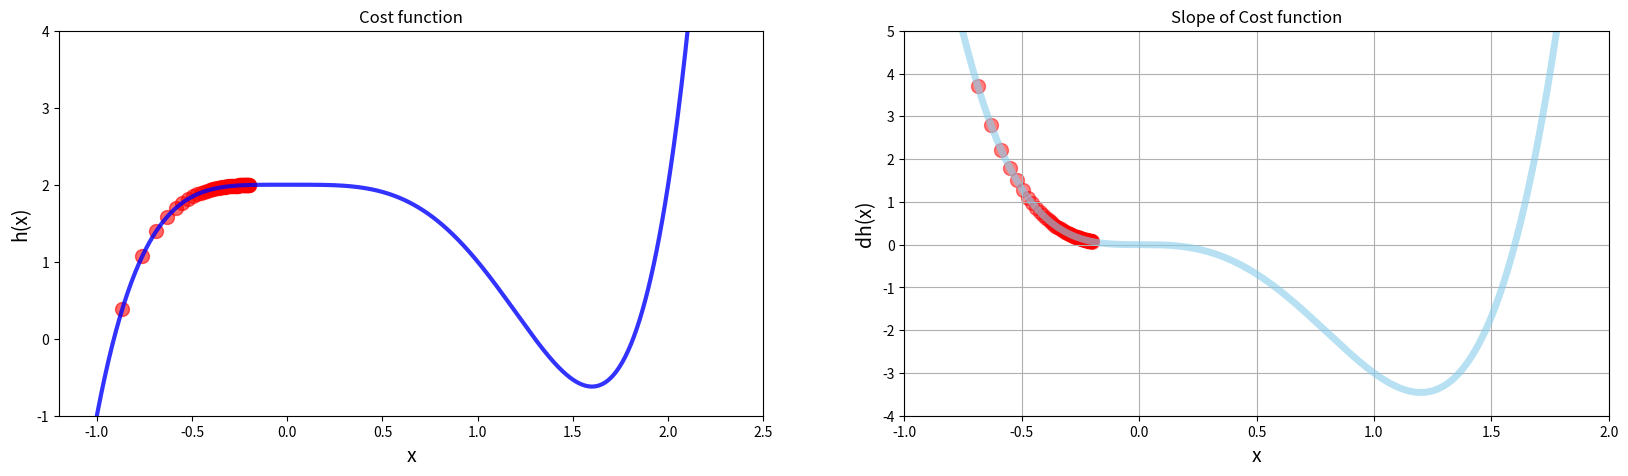

This figure's Python source:
"""
# Author: Jose P. Leitao
# 2024-11-23
# This program is used to trainning IA with Python
# based on "Complete Data Science & Machine Learning Bootcamp - Python 3" Course
# Lesson 4.9
# Objective: Divergence, Overflow and Python Tuples
"""

# Import section
from os import system, name
import matplotlib as mplt
import matplotlib.pyplot as plt
import numpy as np

# Hide the toolbar when showing the figure
mplt.rcParams["toolbar"] = "None"


# define our clear function
def clear():
    """Clear screen"""
    # for windows
    if name == "nt":
        _ = system("cls")
    # for mac and linux(here, os.name is 'posix')
    else:
        _ = system("clear")


# Another cost function h(x)= X⁵ - 2x⁴ + 2
def h(x):
    """Cost function"""
    return x**5 - 2*x**4 + 2


# Define the derivative of h(x) as dh(x):
def dh(x):
    """Derivative function"""
    return 5*x**4 - 8*x**3

# Gradient Descend as Python Funtion
def gradient_descent(derivative_func, initial_guess, multiplier=0.02,
                     precision=0.001, max_iter=300):
    """
    Gradient Descent function
    default value for multiplier is 0.02
    default value for precision is 0.0001
    default value for max_iter is 300
    """
    new_x = initial_guess  # first guess
    x_list = [new_x]
    slope_list = [derivative_func(new_x)]

    for _ in range(max_iter):
        previous_x = new_x
        gradient = derivative_func(previous_x)
        new_x = previous_x - multiplier * gradient

        x_list.append(new_x)
        slope_list.append(derivative_func(new_x))
        step_size = abs(new_x - previous_x)

        if step_size < precision:
            break
    return new_x, x_list, slope_list


# main()
clear()

# Make Data - generate an array of 1000 numbers starting at -2 and ending at 2
x_3 = np.linspace(start=-2.5, stop=2.5, num=1000)

# Call the Gradient Descent function:
local_min, list_x, deriv_list = gradient_descent(derivative_func=dh, initial_guess=-0.2, max_iter=70)
# # Create a figure and put graphs together
plt.figure(figsize=[20, 5])

# #create the first graph (subplot)
plt.subplot(1, 2, 1)
plt.xlim(-1.2, 2.5)
plt.ylim(-1.0, 4.0)
plt.xlabel("x", fontsize=14)
plt.ylabel("h(x)", fontsize=14)
plt.title("Cost function")
plt.plot(x_3, h(x_3), color="blue", linewidth=3, alpha=0.8)
plt.scatter(list_x, h(np.array(list_x)), color='red', s=100, alpha=0.6)

# create the second graph (subplot)
plt.subplot(1, 2, 2)
plt.xlabel("x", fontsize=14)
plt.ylabel("dh(x)", fontsize=14)
plt.title("Slope of Cost function")
plt.xlim(-1.0, 2.0)
plt.ylim(-4.0, 5.0)
plt.grid()
plt.plot(x_3, dh(x_3), color="skyblue", linewidth=5, alpha=0.6)
plt.scatter(list_x, deriv_list, color='red', s=100, alpha=0.5)


# show the figure and subplots
plt.show()

print("The Local min occurs at ", local_min)
print('The cost of this min is: ', h(local_min))
print("The number of step: ", len(list_x))
